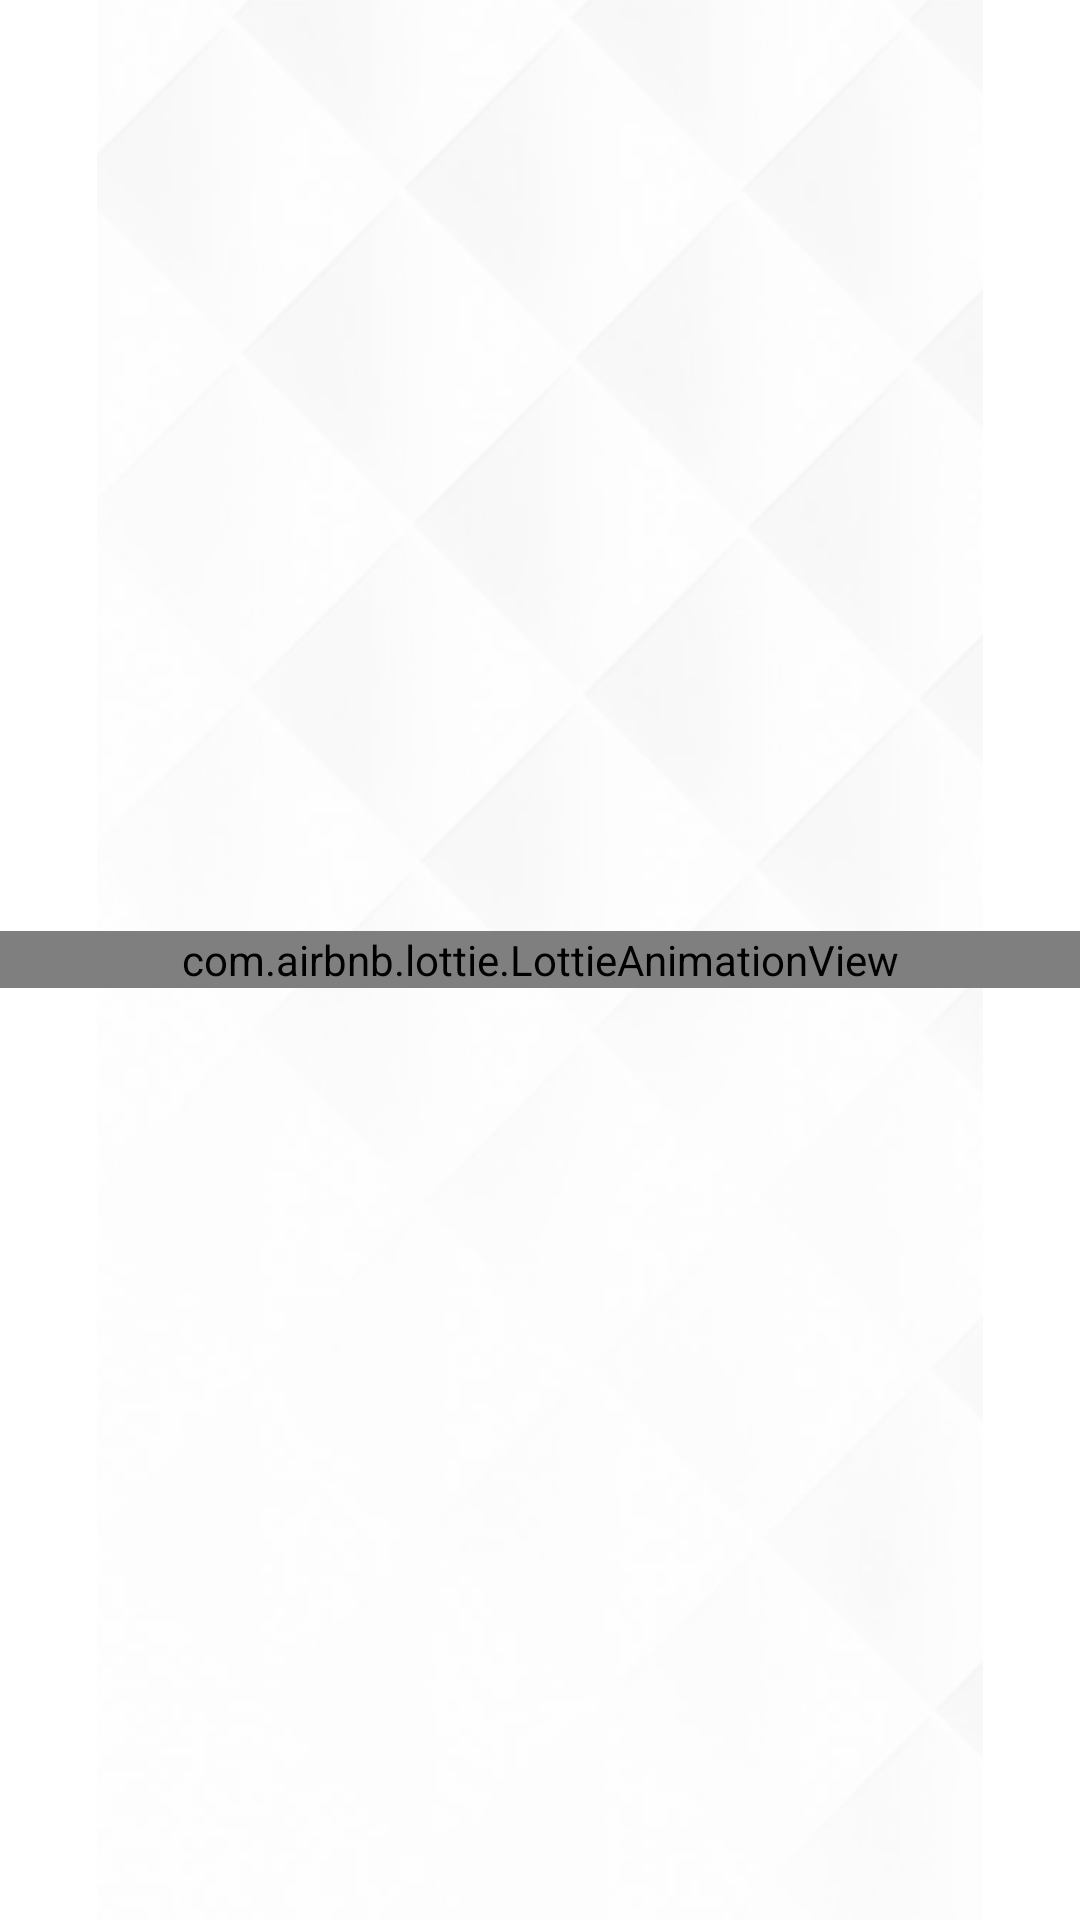

Android layout source for this screen:
<!-- AndroidManifest.xml: application theme Theme.MyArea -->
<!-- res/layout/activity_splash_activtiy.xml -->
<?xml version="1.0" encoding="utf-8"?>
<RelativeLayout xmlns:android="http://schemas.android.com/apk/res/android"
    xmlns:app="http://schemas.android.com/apk/res-auto"
    xmlns:tools="http://schemas.android.com/tools"
    android:layout_width="match_parent"
    android:layout_height="match_parent"
    tools:context=".activity.SplashActivtiy">

    <ImageView
        android:id="@+id/iv_splesh"
        android:layout_width="match_parent"
        android:layout_height="match_parent"
        android:src="@drawable/bg_page" />


    <com.airbnb.lottie.LottieAnimationView
        android:id="@+id/animation_view"
        android:layout_width="match_parent"
        android:layout_height="wrap_content"
        android:layout_centerInParent="true"
        app:lottie_autoPlay="true"
        app:lottie_loop="true"
        app:lottie_rawRes="@raw/animation" />

</RelativeLayout>
<!-- resources referenced by this layout -->
<resources>
  <!-- drawable bg_page: png bitmap (drawable, 37894 bytes) -->
  <style name="Theme.MyArea" parent="Theme.MaterialComponents.DayNight.NoActionBar">
          
          <item name="colorPrimary">@color/purple_500</item>
          <item name="colorPrimaryVariant">@color/purple_700</item>
          <item name="colorOnPrimary">@color/white</item>
          
          <item name="colorSecondary">@color/teal_200</item>
          <item name="colorSecondaryVariant">@color/teal_700</item>
          <item name="colorOnSecondary">@color/black</item>
          
          <item name="android:statusBarColor">?attr/colorPrimaryVariant</item>
          
      </style>
  <color name="purple_500">#FF6200EE</color>
  <color name="purple_700">#91FF0000</color>
  <color name="white">#FFFFFFFF</color>
  <color name="teal_200">#FF03DAC5</color>
  <color name="teal_700">#FF018786</color>
  <color name="black">#FF000000</color>
</resources>
